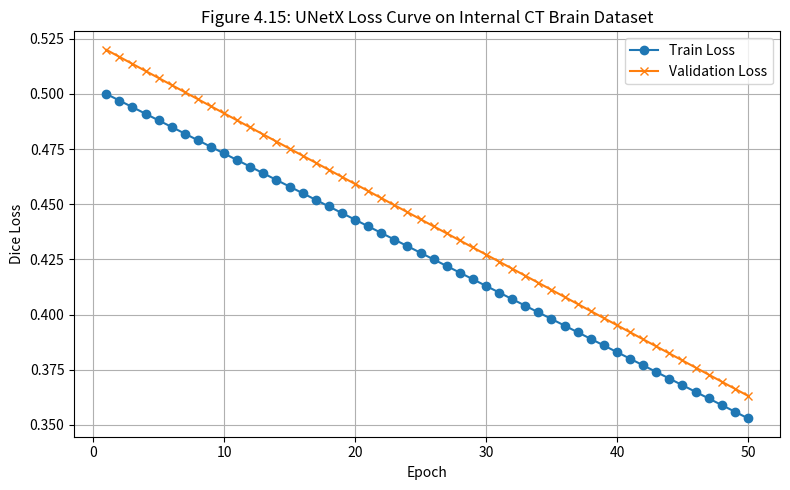

Write Python code to recreate this figure.
import matplotlib.pyplot as plt

# Example simulated loss values over 50 epochs for internal dataset
epochs = list(range(1, 51))
train_loss = [0.5 - 0.003*i for i in range(50)]  # Example curve
val_loss = [0.52 - 0.0032*i for i in range(50)]  # Example curve

plt.figure(figsize=(8, 5))
plt.plot(epochs, train_loss, label='Train Loss', marker='o')
plt.plot(epochs, val_loss, label='Validation Loss', marker='x')
plt.title("Figure 4.15: UNetX Loss Curve on Internal CT Brain Dataset")
plt.xlabel("Epoch")
plt.ylabel("Dice Loss")
plt.legend()
plt.grid(True)
plt.tight_layout()
plt.savefig("unetx_internal_loss_curve.png")
plt.show()
